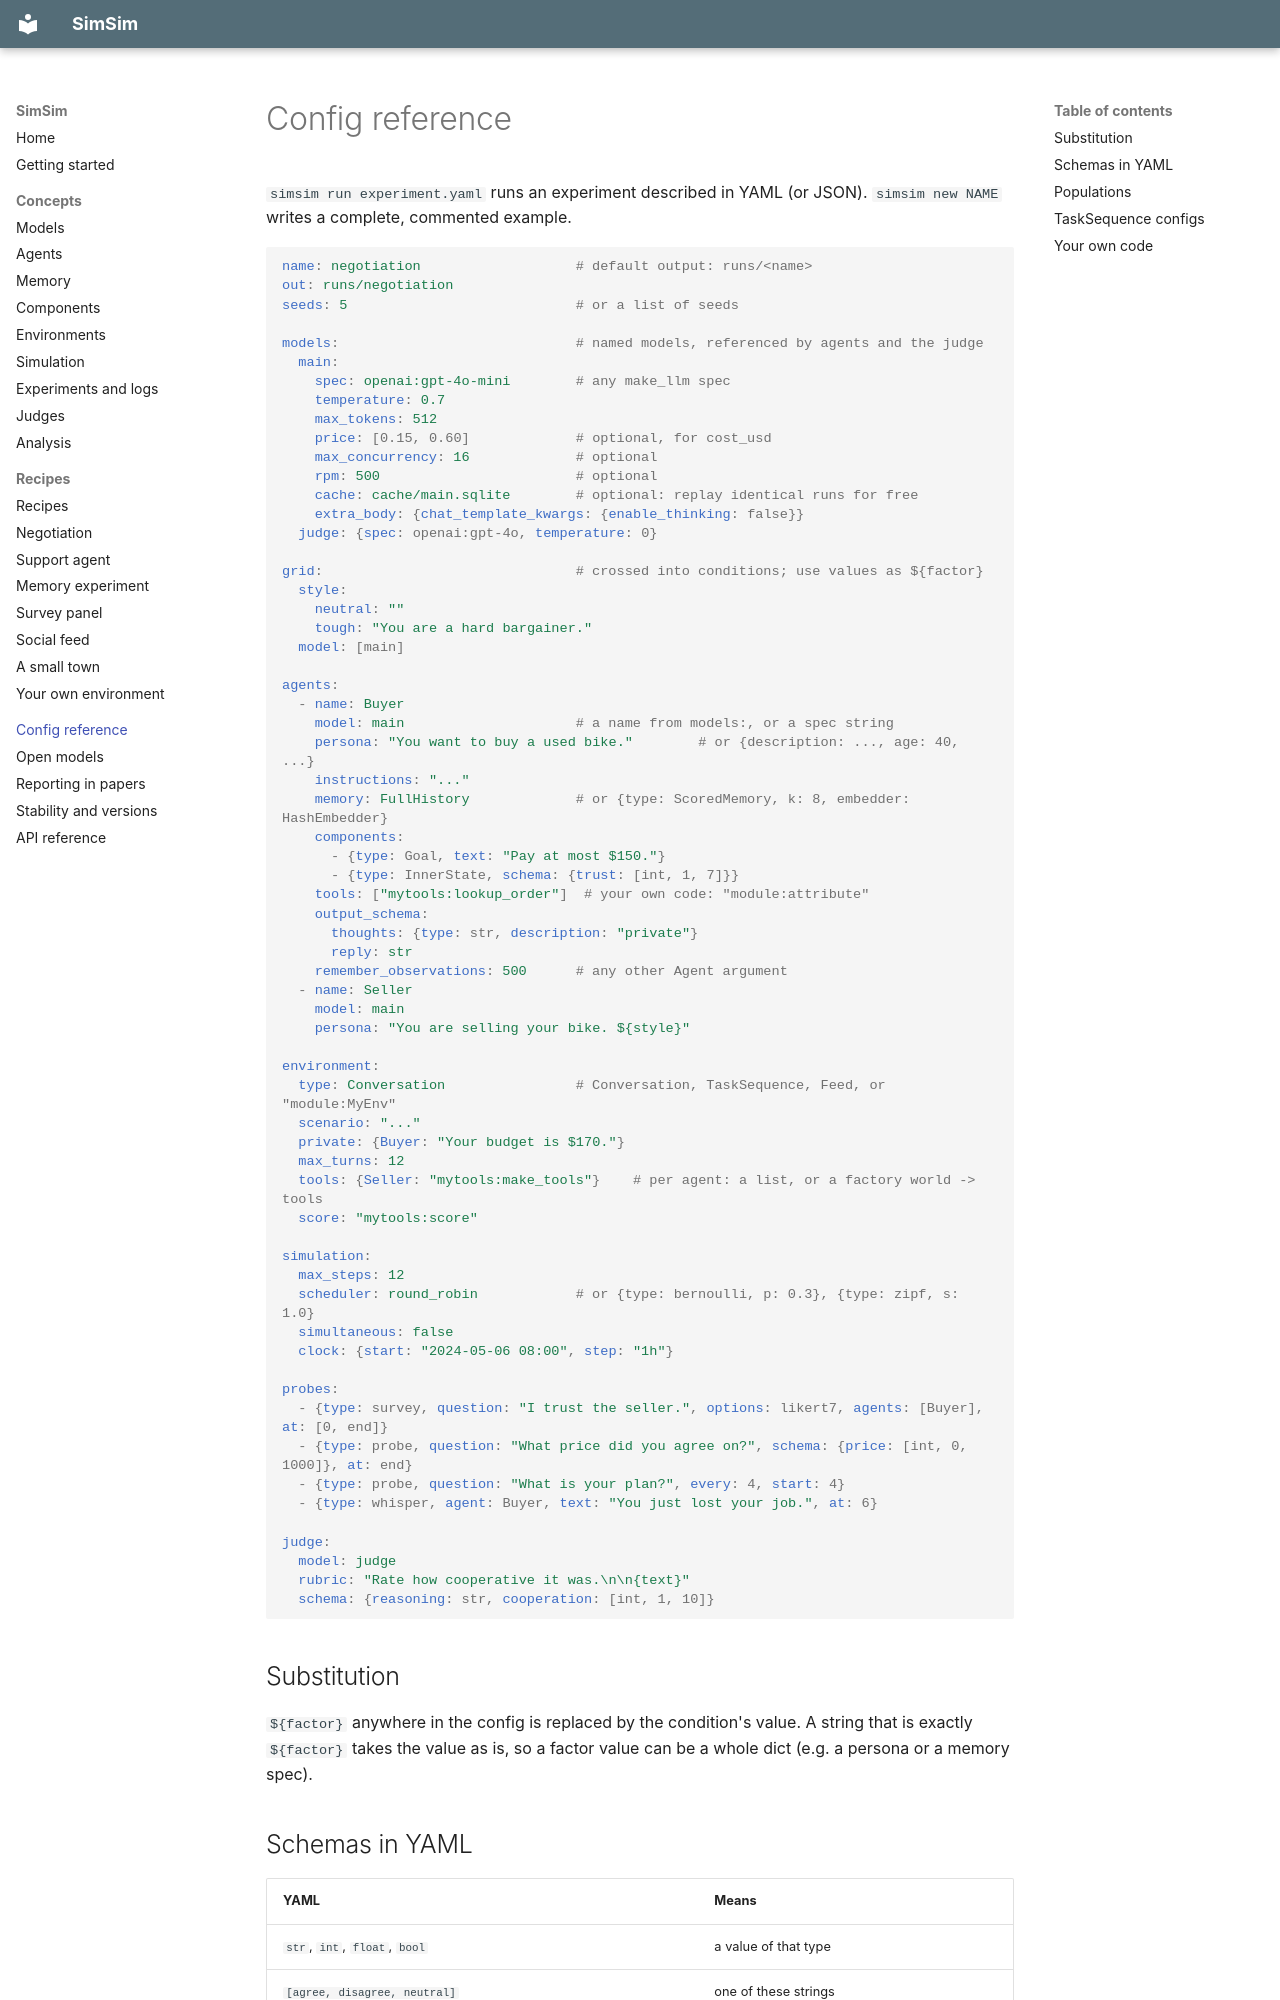

repository: chahatraj/SimSim · page: config/index.html · generator: mkdocs

# Config reference

`simsim run experiment.yaml` runs an experiment described in YAML (or JSON).
`simsim new NAME` writes a complete, commented example.

```yaml
name: negotiation                   # default output: runs/<name>
out: runs/negotiation
seeds: 5                            # or a list of seeds

models:                             # named models, referenced by agents and the judge
  main:
    spec: openai:gpt-4o-mini        # any make_llm spec
    temperature: 0.7
    max_tokens: 512
    price: [0.15, 0.60]             # optional, for cost_usd
    max_concurrency: 16             # optional
    rpm: 500                        # optional
    cache: cache/main.sqlite        # optional: replay identical runs for free
    extra_body: {chat_template_kwargs: {enable_thinking: false}}
  judge: {spec: openai:gpt-4o, temperature: 0}

grid:                               # crossed into conditions; use values as ${factor}
  style:
    neutral: ""
    tough: "You are a hard bargainer."
  model: [main]

agents:
  - name: Buyer
    model: main                     # a name from models:, or a spec string
    persona: "You want to buy a used bike."        # or {description: ..., age: 40, ...}
    instructions: "..."
    memory: FullHistory             # or {type: ScoredMemory, k: 8, embedder: HashEmbedder}
    components:
      - {type: Goal, text: "Pay at most $150."}
      - {type: InnerState, schema: {trust: [int, 1, 7]}}
    tools: ["mytools:lookup_order"]  # your own code: "module:attribute"
    output_schema:
      thoughts: {type: str, description: "private"}
      reply: str
    remember_observations: 500      # any other Agent argument
  - name: Seller
    model: main
    persona: "You are selling your bike. ${style}"

environment:
  type: Conversation                # Conversation, TaskSequence, Feed, or "module:MyEnv"
  scenario: "..."
  private: {Buyer: "Your budget is $170."}
  max_turns: 12
  tools: {Seller: "mytools:make_tools"}    # per agent: a list, or a factory world -> tools
  score: "mytools:score"

simulation:
  max_steps: 12
  scheduler: round_robin            # or {type: bernoulli, p: 0.3}, {type: zipf, s: 1.0}
  simultaneous: false
  clock: {start: "2024-05-06 08:00", step: "1h"}

probes:
  - {type: survey, question: "I trust the seller.", options: likert7, agents: [Buyer], at: [0, end]}
  - {type: probe, question: "What price did you agree on?", schema: {price: [int, 0, 1000]}, at: end}
  - {type: probe, question: "What is your plan?", every: 4, start: 4}
  - {type: whisper, agent: Buyer, text: "You just lost your job.", at: 6}

judge:
  model: judge
  rubric: "Rate how cooperative it was.\n\n{text}"
  schema: {reasoning: str, cooperation: [int, 1, 10]}
```

## Substitution

`${factor}` anywhere in the config is replaced by the condition's value. A string
that is exactly `${factor}` takes the value as is, so a factor value can be a whole
dict (e.g. a persona or a memory spec).
